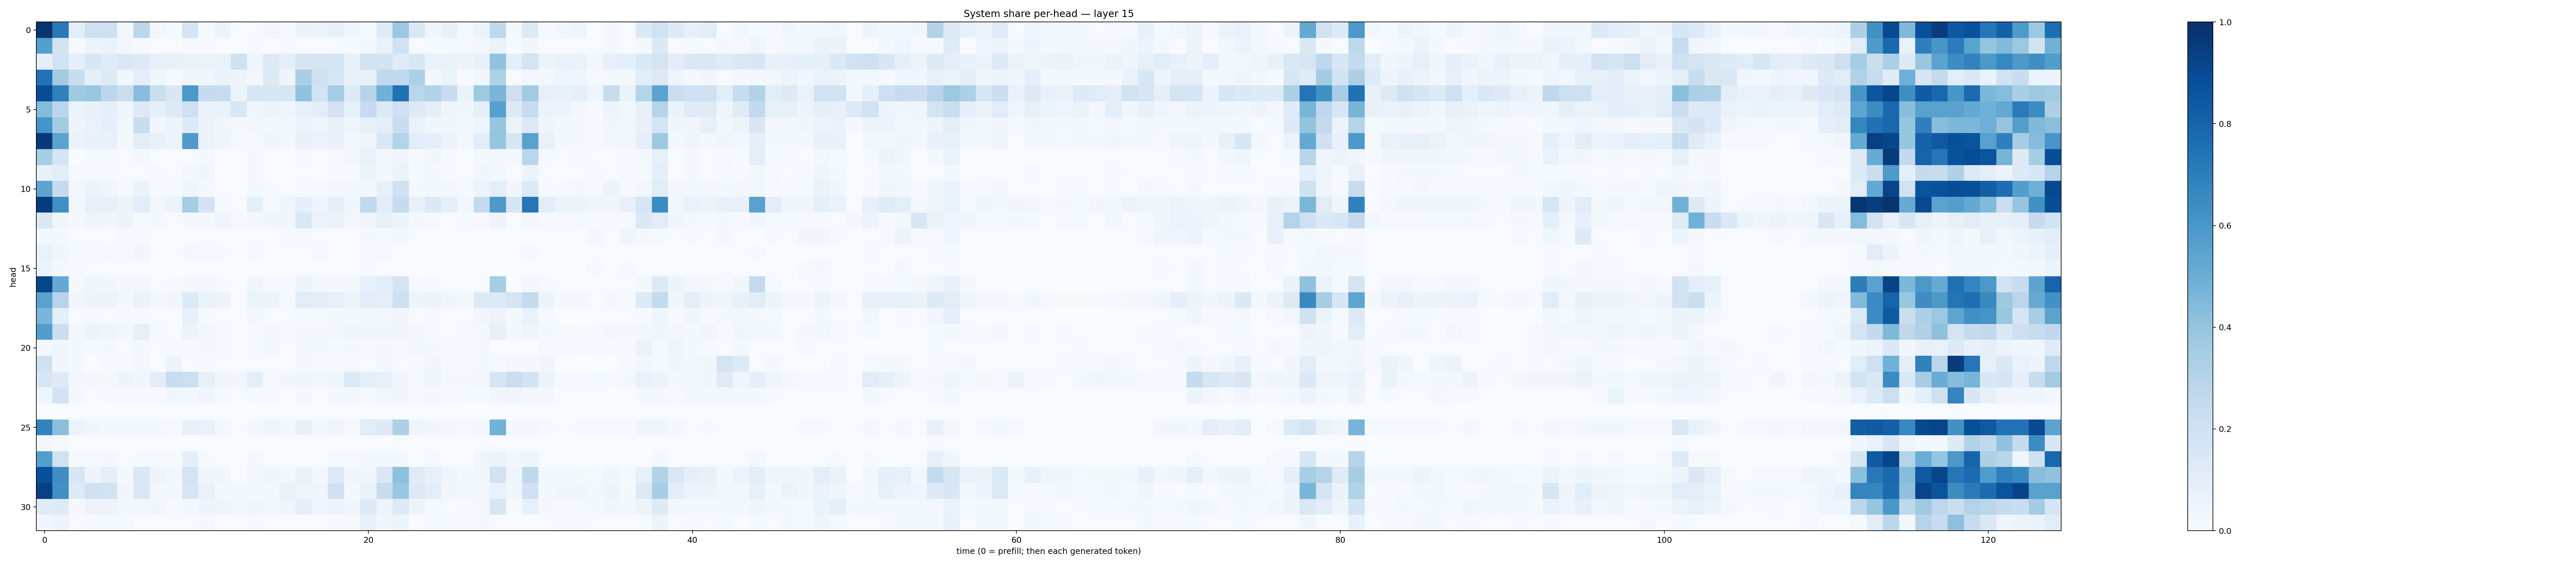

Data behind this chart, as committed beside it:
0.9854977, 0.71633667, 0.09402008, 0.20478287, 0.20749664, 0.024104854, 0.27902517, 0.027778085, 0.015081452, 0.17314366, 0.008356621, 0.057376225, 0.002769482, 0.007574453, 0.030723533, 0.008980899, 0.06594357, 0.058200408, 0.07133977, 0.032785807, 0.015433104, 0.12341164, 0.38037592, 0.14347975
0.5627, 0.186, 0.008107, 0.05256, 0.06391, 0.02358, 0.01013, 0.006512, 0.002006, 0.00912, 0.01155, 0.001272, 0.0004717, 0.009941, 0.001443, 0.009358, 0.001288, 0.00164, 0.007416, 0.01231, 0.02558, 0.0677, 0.1888, 0.005551
0.09372, 0.1884, 0.08917, 0.1539, 0.1197, 0.143, 0.1275, 0.0797, 0.07462, 0.0637, 0.0609, 0.06668, 0.1967, 0.04466, 0.1305, 0.09698, 0.1681, 0.173, 0.166, 0.07623, 0.1941, 0.1805, 0.1187, 0.1486
0.7442, 0.3666, 0.2342, 0.0926, 0.1313, 0.03836, 0.0993, 0.03781, 0.008464, 0.04143, 0.03562, 0.06602, 0.05806, 0.02662, 0.1281, 0.04768, 0.3383, 0.1991, 0.1585, 0.07588, 0.0768, 0.2634, 0.2604, 0.33
0.8901, 0.6904, 0.3727, 0.3849, 0.2806, 0.223, 0.4295, 0.2263, 0.1512, 0.5941, 0.2469, 0.2388, 0.06078, 0.1572, 0.1551, 0.157, 0.4048, 0.1872, 0.3531, 0.1354, 0.2988, 0.4826, 0.7493, 0.2859
0.4381, 0.2836, 0.06004, 0.07644, 0.08937, 0.03988, 0.1311, 0.08705, 0.1299, 0.2038, 0.06689, 0.06276, 0.1485, 0.03703, 0.06179, 0.03909, 0.08513, 0.1027, 0.1805, 0.08483, 0.2467, 0.1316, 0.2093, 0.1356
0.6162, 0.3621, 0.04735, 0.06684, 0.08738, 0.02619, 0.2341, 0.03282, 0.05102, 0.1221, 0.06308, 0.03748, 0.02241, 0.02768, 0.02322, 0.02648, 0.05171, 0.04644, 0.07793, 0.0402, 0.08308, 0.09751, 0.2268, 0.06959
0.9631, 0.5484, 0.06337, 0.07333, 0.07533, 0.01761, 0.1032, 0.07516, 0.05407, 0.5805, 0.06318, 0.04171, 0.01142, 0.01199, 0.03335, 0.0157, 0.07223, 0.05596, 0.07668, 0.03026, 0.04328, 0.1441, 0.3075, 0.1065
0.3532, 0.169, 0.002948, 0.01173, 0.0118, 0.005166, 0.01911, 0.003013, 0.005166, 0.007018, 0.02181, 0.003265, 0.001951, 0.01581, 0.003818, 0.006662, 0.009885, 0.00676, 0.01072, 0.02455, 0.06982, 0.03027, 0.04113, 0.01357
0.07206, 0.1046, 0.01043, 0.01019, 0.01539, 0.007226, 0.006635, 0.008711, 0.006356, 0.02927, 0.03846, 0.003578, 0.001722, 0.02047, 0.003865, 0.006983, 0.004826, 0.003009, 0.009762, 0.01066, 0.06144, 0.02099, 0.05511, 0.01458
0.5448, 0.2445, 0.02422, 0.05987, 0.03387, 0.01423, 0.06502, 0.008912, 0.01071, 0.04419, 0.01817, 0.00711, 0.001062, 0.02164, 0.01091, 0.007279, 0.01173, 0.01296, 0.02778, 0.0237, 0.02777, 0.07156, 0.2022, 0.01957
0.9542, 0.6293, 0.02852, 0.07775, 0.08199, 0.05887, 0.1172, 0.02783, 0.05355, 0.3496, 0.1822, 0.01525, 0.007269, 0.09195, 0.01287, 0.04545, 0.08864, 0.04327, 0.08755, 0.03702, 0.2654, 0.111, 0.2467, 0.07315
0.1416, 0.0366, 0.02319, 0.04687, 0.03478, 0.05037, 0.01296, 0.01999, 0.006153, 0.02021, 0.02214, 0.03942, 0.008238, 0.0226, 0.03325, 0.03584, 0.1407, 0.05669, 0.06617, 0.02529, 0.04274, 0.07206, 0.05226, 0.01587
0.02157, 0.02301, 0.004408, 0.004586, 0.002804, 0.008428, 0.008827, 0.0009349, 0.002047, 0.001858, 0.005751, 0.001115, 0.0006109, 0.006703, 0.002231, 0.009643, 0.008042, 0.00426, 0.002748, 0.005447, 0.01951, 0.007939, 0.02031, 0.004286
0.06641, 0.03568, 0.01245, 0.01506, 0.008101, 0.009361, 0.03295, 0.005463, 0.007317, 0.0165, 0.01054, 0.009075, 0.002336, 0.009554, 0.005884, 0.007379, 0.006378, 0.007989, 0.003753, 0.003674, 0.01074, 0.01075, 0.006678, 0.003585
0.05232, 0.0163, 0.00782, 0.005782, 0.002954, 0.006947, 0.005892, 0.0007919, 0.001229, 0.00155, 0.002548, 0.000968, 0.0006566, 0.003859, 0.001805, 0.002753, 0.003261, 0.002473, 0.003541, 0.003686, 0.008037, 0.002192, 0.007063, 0.002337
0.9151, 0.5202, 0.02324, 0.04592, 0.03443, 0.0168, 0.02915, 0.007338, 0.01045, 0.02182, 0.0288, 0.009354, 0.003298, 0.04617, 0.01065, 0.009127, 0.04882, 0.02661, 0.02551, 0.02154, 0.07102, 0.1078, 0.1786, 0.008443
0.5541, 0.2948, 0.03207, 0.05046, 0.05574, 0.02287, 0.06628, 0.02937, 0.03225, 0.1276, 0.06839, 0.05768, 0.006866, 0.05424, 0.05317, 0.01384, 0.1124, 0.1027, 0.08176, 0.05287, 0.1026, 0.09757, 0.2114, 0.04796
0.4643, 0.09838, 0.004661, 0.009459, 0.006412, 0.009787, 0.008843, 0.005451, 0.007463, 0.07126, 0.01397, 0.004479, 0.00308, 0.0238, 0.005204, 0.004289, 0.01276, 0.009905, 0.02162, 0.01921, 0.02791, 0.03091, 0.03391, 0.005789
0.5716, 0.2226, 0.03045, 0.05337, 0.04056, 0.02352, 0.07852, 0.01556, 0.005804, 0.05592, 0.02655, 0.0121, 0.00587, 0.01405, 0.01748, 0.01545, 0.02032, 0.01643, 0.03118, 0.03161, 0.03309, 0.03439, 0.03361, 0.01931
0.01799, 0.03852, 0.01977, 0.01264, 0.01597, 0.006572, 0.01652, 0.004581, 0.008105, 0.008211, 0.01916, 0.01163, 0.00349, 0.01517, 0.01918, 0.007015, 0.01828, 0.02024, 0.01317, 0.0189, 0.01122, 0.02102, 0.01141, 0.02482
0.1968, 0.03215, 0.02318, 0.002139, 0.01111, 0.008152, 0.02769, 0.00298, 0.047, 0.007066, 0.01494, 0.006912, 0.001401, 0.004717, 0.00743, 0.002147, 0.02166, 0.01164, 0.009341, 0.01066, 0.005907, 0.0286, 0.005017, 0.008634
0.1622, 0.1214, 0.02392, 0.01847, 0.02264, 0.04801, 0.03174, 0.1043, 0.2341, 0.2154, 0.07905, 0.03127, 0.03432, 0.09756, 0.0149, 0.03394, 0.04007, 0.02746, 0.03765, 0.1339, 0.1008, 0.07477, 0.04328, 0.01051
0.04633, 0.1827, 0.01937, 0.004667, 0.014, 0.01083, 0.01098, 0.009717, 0.03566, 0.01948, 0.03991, 0.01231, 0.004486, 0.01549, 0.007984, 0.00716, 0.01632, 0.006399, 0.01575, 0.02348, 0.01549, 0.02652, 0.03192, 0.01041
0.0009494, 0.003175, 0.0007547, 0.00171, 0.001431, 0.0003213, 0.0006134, 0.001303, 0.0002184, 8.682586e-05, 0.0001152, 3.7082194e-05, 8.613044e-05, 0.0001853, 0.0006533, 0.0001827, 0.000133, 0.0001888, 0.0001409, 9.31423e-05, 0.0002067, 0.001005, 0.001175, 0.001288
0.6832, 0.422, 0.05487, 0.0353, 0.01913, 0.02273, 0.02887, 0.02116, 0.0143, 0.08381, 0.06646, 0.02002, 0.007559, 0.02182, 0.04661, 0.02088, 0.0751, 0.02458, 0.04285, 0.009896, 0.1142, 0.1272, 0.3276, 0.04278
0.0287, 0.01454, 0.0007358, 0.0004355, 0.0006255, 0.0006779, 0.0006196, 0.0004039, 0.0001792, 0.0006335, 0.001576, 0.001219, 0.0001295, 0.006942, 0.0006543, 0.002963, 0.0006203, 0.0003322, 0.0004363, 0.0003775, 0.005218, 0.006345, 0.004245, 0.0003502
0.5679, 0.1913, 0.01328, 0.0112, 0.021, 0.005722, 0.01333, 0.0105, 0.01221, 0.08713, 0.01152, 0.001698, 0.002115, 0.01954, 0.006982, 0.002887, 0.003072, 0.006289, 0.009809, 0.008499, 0.02734, 0.02947, 0.02588, 0.003425
0.877, 0.6378, 0.161, 0.04884, 0.09955, 0.02047, 0.147, 0.04862, 0.02424, 0.172, 0.03849, 0.03305, 0.003491, 0.02537, 0.03495, 0.02293, 0.0628, 0.02406, 0.125, 0.03297, 0.03492, 0.1462, 0.4146, 0.1198
0.9359, 0.6293, 0.1224, 0.1965, 0.1923, 0.03187, 0.1463, 0.03119, 0.02849, 0.1636, 0.06887, 0.02045, 0.01657, 0.0212, 0.02045, 0.06568, 0.04162, 0.0425, 0.2009, 0.02158, 0.07028, 0.2381, 0.3866, 0.1298
0.121, 0.1234, 0.01651, 0.05825, 0.04739, 0.02371, 0.02583, 0.03639, 0.00965, 0.02656, 0.0492, 0.04365, 0.02375, 0.03238, 0.02946, 0.04623, 0.09339, 0.04295, 0.05827, 0.03666, 0.1325, 0.04841, 0.1289, 0.05581
0.03272, 0.05547, 0.006986, 0.01146, 0.01493, 0.0126, 0.003864, 0.002626, 0.004079, 0.006812, 0.01867, 0.0009308, 0.001201, 0.01299, 0.002069, 0.005615, 0.0005659, 0.0004401, 0.01125, 0.01303, 0.07211, 0.03164, 0.04881, 0.002399
